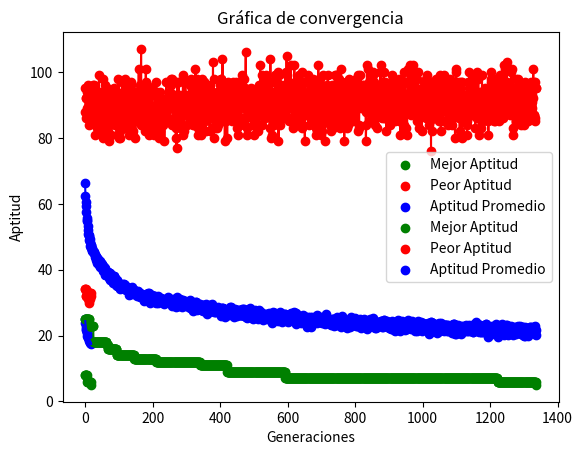

Write the Python code that produced this figure.
import math
import random
import copy
import sys
import time
import matplotlib.pyplot as plt
import statistics

random.seed(2)

n = 3
nn = n * n
n2 = nn // 2
magic_number = n * (n ** 2 + 1) / 2
tamano_poblacion = 200
num_elites = 150
num_mutaciones = 0.9
probabilidad_mutacion = 1
epocas = 1000000
intentos_cruce = 20
tenencia_tabu = 10

poblacion = []
aptitud = []
lista_tabu = []

def generar_individuos():
    poblacion_generada = []
    for _ in range(tamano_poblacion):
        cuadrado = list(range(1, nn + 1))
        random.shuffle(cuadrado)
        poblacion_generada.append(cuadrado)
    return poblacion_generada

def calcular_aptitud_poblacional(poblacion_actual):
    aptitudes = []
    for individuo in poblacion_actual:
        aptitudes.append(calcular_aptitud_cuadrado(individuo))
    return aptitudes

def calcular_aptitud_cuadrado(cuadrado):
    aptitud = 0
    suma = 0
    for i in range(nn):
        if (i % n == 0 and i != 0):
            aptitud += abs(magic_number - suma)
            suma = 0
        suma += cuadrado[i]
    aptitud += abs(magic_number - suma)

    for j in range(n):
        suma = 0
        for i in range(j, nn, n):
            suma += cuadrado[i]
        aptitud += abs(magic_number - suma)

    suma = 0
    for i in range(0, nn, n + 1):
        suma += cuadrado[i]
    aptitud += abs(magic_number - suma)

    suma = 0
    for i in range(n - 1, nn - 1, n - 1):
        suma += cuadrado[i]
    aptitud += abs(magic_number - suma)

    return aptitud

def verificar_exito(aptitudes):
    if 0.0 in aptitudes:
        return aptitudes.index(0.0), 'exito'

    umbral_error_minimo = 5
    for indice, valor_aptitud in enumerate(aptitudes):
        if valor_aptitud <= umbral_error_minimo:
            return indice, 'error_minimo'

    return -1, 'no_encontrado'

def es_cuadrado_valido(cuadrado):
    numeros = set(range(1, nn + 1))
    cuadrado_posible = set(cuadrado)

    if numeros == cuadrado_posible:
        return True
    return False

def obtener_elites(poblacion_actual, aptitudes):
    combinados = list(zip(poblacion_actual, aptitudes))
    combinados = sorted(combinados, key=lambda x: x[1])
    elites, _ = zip(*combinados)
    mejor_aptitud = aptitudes[0]
    peor_aptitud = aptitudes[-1]
    favorito = sum(aptitudes) / len(aptitudes)
    desviacion_estandar = statistics.stdev(aptitudes)
    print(f"Mejor Aptitud: {mejor_aptitud}")
    print(f'Peor Aptitud: {peor_aptitud}')
    print(f'Aptitud Promedio: {favorito}')
    print(f'Desviacion Estandar: {desviacion_estandar}')
    print(f'Élite Top: {elites[0]}')
    return list(elites)

def mutar(cuadrado):
    numero_genes = len(cuadrado)
    numero_mutaciones = random.randint(1, numero_genes)

    for _ in range(numero_mutaciones):
        i = random.randint(0, numero_genes - 1)
        j = random.randint(0, numero_genes - 1)
        cuadrado[i], cuadrado[j] = cuadrado[j], cuadrado[i]

    return cuadrado

def reproducir(poblacion_actual, aptitudes):
    poblacion_copia = copy.deepcopy(poblacion_actual)
    pool_apareamiento = []
    siguiente_generacion = []

    individuos_restantes = tamano_poblacion - num_elites
    elites = obtener_elites(poblacion_actual, aptitudes)
    unicos_elites = []
    for elite in elites:
        if elite not in unicos_elites:
            unicos_elites.append(elite)

    siguiente_generacion = unicos_elites[0:num_elites]

    suma_aptitudes = 0
    inverso_aptitudes = []
    for aptitud in aptitudes:
        inverso_aptitudes.append(10000 - aptitud)
    for aptitud in inverso_aptitudes:
        suma_aptitudes += aptitud

    pool_apareamiento.append(inverso_aptitudes[0] / suma_aptitudes)
    for i in range(1, len(inverso_aptitudes)):
        probabilidad = inverso_aptitudes[i] / suma_aptitudes
        pool_apareamiento.append(probabilidad + pool_apareamiento[i - 1])

    while individuos_restantes > 0:
        eleccion1 = random.random()
        eleccion2 = random.random()
        indice1 = 0
        indice2 = 0
        for i in range(len(pool_apareamiento)):
            if eleccion1 <= pool_apareamiento[i]:
                indice1 = i
                break
        for i in range(len(pool_apareamiento)):
            if eleccion2 <= pool_apareamiento[i]:
                indice2 = i
                break

        candidato1 = copy.copy(poblacion_copia[indice1])
        candidato2 = copy.copy(poblacion_copia[indice2])

        hijo1, hijo2 = cruce(candidato1, candidato2)

        if (hijo1 not in siguiente_generacion) and (hijo1 not in lista_tabu):
            siguiente_generacion.append(hijo1)
            individuos_restantes -= 1
            if len(lista_tabu) >= tenencia_tabu:
                lista_tabu.pop(0)
            lista_tabu.append(hijo1)

        if ((hijo2 not in siguiente_generacion) and (hijo2 not in lista_tabu) and individuos_restantes > 0):
            siguiente_generacion.append(hijo2)
            individuos_restantes -= 1
            if len(lista_tabu) >= tenencia_tabu:
                lista_tabu.pop(0)
            lista_tabu.append(hijo2)

    print()
    return siguiente_generacion

def cruce(padre1, padre2):
    index1 = random.randint(0, nn - 1)
    index2 = random.randint(0, nn - 1)
    if index1 > index2:
        index1, index2 = index2, index1

    hijo1 = [None] * nn
    hijo2 = [None] * nn

    hijo1[index1:index2 + 1] = padre2[index1:index2 + 1]
    hijo2[index1:index2 + 1] = padre1[index1:index2 + 1]

    def completar_hijo(hijo, padre):
        pos_actual = (index2 + 1) % nn
        for gen in padre:
            if gen not in hijo:
                hijo[pos_actual] = gen
                pos_actual = (pos_actual + 1) % nn

    completar_hijo(hijo1, padre1)
    completar_hijo(hijo2, padre2)

    return hijo1, hijo2

poblacion = generar_individuos()
historial = {'mejor': [], 'peor': [], 'promedio': [], 'desviacion': []}

for i in range(epocas):
    print(f"Generación actual: {i}")
    aptitud = calcular_aptitud_poblacional(poblacion)

    historial['mejor'].append(min(aptitud))
    historial['peor'].append(max(aptitud))
    historial['promedio'].append(sum(aptitud) / len(aptitud))

    if i % 500 == 0 and i != 0:
        for j in range(len(poblacion)):
            print(f'Cuadrado: {poblacion[j]}  Aptitud: {aptitud[j]}')
        time.sleep(5)

    indice, estado = verificar_exito(aptitud)
    if estado == 'exito':
        print(f"Cuadrado Mágico Encontrado: {poblacion[indice]}")
        break
    elif estado == 'error_minimo':
        print(f"Cuadrado Mágico Encontrado: {poblacion[indice]} con Aptitud {aptitud[indice]}")
        break

    poblacion = reproducir(poblacion, aptitud)

generaciones = list(range(len(historial['mejor'])))

plt.scatter(generaciones, historial['mejor'], color='green', label='Mejor Aptitud')
plt.plot(generaciones, historial['mejor'], color='green')

plt.scatter(generaciones, historial['peor'], color='red', label='Peor Aptitud')
plt.plot(generaciones, historial['peor'], color='red')

plt.scatter(generaciones, historial['promedio'], color='blue', label='Aptitud Promedio')
plt.plot(generaciones, historial['promedio'], color='blue')

plt.legend()
plt.xlabel('Épocas')
plt.ylabel('Aptitud')
plt.title("Gráfico de Convergencia")
plt.show()



random.seed(29)
n = 4
nn = n * n
n2 = nn // 2
magic_number = n * (n ** 2 + 1) / 2
population_size = 200
num_elites = 150
num_mutations = 0.9
mutation_chance = 1
epoch = 1000000
crossover_attempts = 20
tabu_tenure = 10

poblacion = []
aptitud = []
tabu_list = []

def generar_individuos():
    pop = []
    for i in range(population_size):
        c = list(range(1, nn + 1))
        random.shuffle(c)
        pop.append(c)
    return pop

def obtener_aptitud_poblacional(pop):
    fit = []
    for c in pop:
        fit.append(encontrar_aptitud2(c))
    return fit

def encontrar_aptitud2(criatura):
    fit = 0
    suma = 0
    for i in range(nn):
        if (i % n == 0 and i != 0):
            fit += abs(magic_number - suma)
            suma = 0
        suma += criatura[i]
    fit += abs(magic_number - suma)

    for j in range(n):
        suma = 0
        for i in range(j, nn, n):
            suma += criatura[i]
        fit += abs(magic_number - suma)

    suma = 0
    for i in range(0, nn, n + 1):
        suma += criatura[i]
    fit += abs(magic_number - suma)

    suma = 0
    for i in range(n - 1, nn - 1, n - 1):
        suma += criatura[i]
    fit += abs(magic_number - suma)

    return fit

def ganamos(apt):
    if 0.0 in apt:
        return apt.index(0.0), 'exito'

    umbral_error_minimo = 5
    for indice, valor_aptitud in enumerate(apt):
        if valor_aptitud <= umbral_error_minimo:
            return indice, 'error_minimo'

    return -1, 'no_encontrado'


def es_cuadrado_valido(criatura):
    numeros = set(range(1, nn + 1))
    cuadrado_posible = set(criatura)

    if numeros == cuadrado_posible:
        return True
    return False


def obtener_elites(pop, fit):
    combinados = list(zip(pop, fit))
    combinados = sorted(combinados, key=lambda x: x[1])
    elites, trash = zip(*combinados)
    mejor_aptitud = trash[0]
    peor_aptitud = trash[-1]
    favorito = sum(trash) / len(trash)
    desviacion = statistics.stdev(aptitud)
    print(f"Mejor Aptitud: {mejor_aptitud}")
    print(f'Peor Aptitud: {peor_aptitud}')
    print(f'Aptitud Promedio: {favorito}')
    print(f'Desviacion Estandar: {desviacion}')
    print(f'Élite Top: {elites[0]}')
    return list(elites)

def mutar(criatura):
    nn = len(criatura)
    num_mut = random.randint(1, nn)

    for _ in range(num_mut):
        i = random.randint(0, nn - 1)
        j = random.randint(0, nn - 1)
        criatura[i], criatura[j] = criatura[j], criatura[i]

    return criatura

def reproducir(pop, fit):
    popc = copy.deepcopy(pop)
    pool_apareamiento = []
    siguiente_gen = []

    numero_restante = population_size - num_elites
    elites = obtener_elites(pop, fit)
    unicos_elites = []
    for e in elites:
        if not e in unicos_elites:
            unicos_elites.append(e)

    siguiente_gen = unicos_elites[0:num_elites]

    fitsum = 0
    bigfit = []
    for i in aptitud:
        bigfit.append(10000 - i)

    for i in bigfit:
        fitsum += i

    pool_apareamiento.append(bigfit[0] / fitsum)
    for i in range(1, len(bigfit)):
        prob = bigfit[i] / fitsum
        pool_apareamiento.append(prob + pool_apareamiento[i - 1])

    while numero_restante > 0:
        eleccion1 = random.random()
        eleccion2 = random.random()
        indice1 = 0
        indice2 = 0
        for i in range(len(pool_apareamiento)):
            if eleccion1 <= pool_apareamiento[i]:
                indice1 = i
                break
        for i in range(len(pool_apareamiento)):
            if eleccion2 <= pool_apareamiento[i]:
                indice2 = i
                break

        candidato1 = copy.copy(popc[indice1])
        candidato2 = copy.copy(popc[indice2])

        bebe1, bebe2 = cruce(candidato1, candidato2)

        if (not bebe1 in siguiente_gen) and (not bebe1 in tabu_list):
            siguiente_gen.append(bebe1)
            numero_restante -= 1
            if len(tabu_list) >= tabu_tenure:
                tabu_list.pop(0)
            tabu_list.append(bebe1)

        if ((not bebe2 in siguiente_gen) and (not bebe2 in tabu_list) and numero_restante > 0):
            siguiente_gen.append(bebe2)
            numero_restante -= 1
            if len(tabu_list) >= tabu_tenure:
                tabu_list.pop(0)
            tabu_list.append(bebe2)

    print()
    return siguiente_gen

def cruce(p1, p2):
    nn = len(p1)
    index1 = random.randint(0, nn - 1)
    index2 = random.randint(0, nn - 1)
    if index1 > index2:
        index1, index2 = index2, index1

    c1 = [None] * nn
    c2 = [None] * nn

    c1[index1:index2 + 1] = p2[index1:index2 + 1]
    c2[index1:index2 + 1] = p1[index1:index2 + 1]

    def complete_child(child, parent):
        current_pos = (index2 + 1) % nn
        for gene in parent:
            if gene not in child:
                child[current_pos] = gene
                current_pos = (current_pos + 1) % nn

    complete_child(c1, p1)
    complete_child(c2, p2)

    return c1, c2

poblacion = generar_individuos()
historial_aptitud = {'mejor': [], 'peor': [], 'promedio': [], 'desviacion': []}

for i in range(epoch):
    print(f"Generación actual: {i}")
    aptitud = obtener_aptitud_poblacional(poblacion)

    historial_aptitud['mejor'].append(min(aptitud))
    historial_aptitud['peor'].append(max(aptitud))
    historial_aptitud['promedio'].append(sum(aptitud) / len(aptitud))


    if i % 500 == 0 and i != 0:
        for i in range(len(poblacion)):
            print(f'Cuadrado: {poblacion[i]}  Aptitud: {aptitud[i]}')
        time.sleep(5)

    indice, estado = ganamos(aptitud)
    if estado == 'exito':
        print(f"Cuadrado Mágico Encontrado: {poblacion[indice]}")
        break
    elif estado == 'error_minimo':
        print(f"Cuadrado Mágico Encontrado: {poblacion[indice]} con Aptitud {aptitud[indice]}")
        break

    poblacion = reproducir(poblacion, aptitud)

generaciones = list(range(len(historial_aptitud['mejor'])))

plt.scatter(generaciones, historial_aptitud['mejor'], color='green', label='Mejor Aptitud')
plt.plot(generaciones, historial_aptitud['mejor'], color='green')

plt.scatter(generaciones, historial_aptitud['peor'], color='red', label='Peor Aptitud')
plt.plot(generaciones, historial_aptitud['peor'], color='red')

plt.scatter(generaciones, historial_aptitud['promedio'], color='blue', label='Aptitud Promedio')
plt.plot(generaciones, historial_aptitud['promedio'], color='blue')

plt.legend()
plt.xlabel('Generaciones')
plt.ylabel('Aptitud')
plt.title("Gráfica de convergencia")
plt.show()